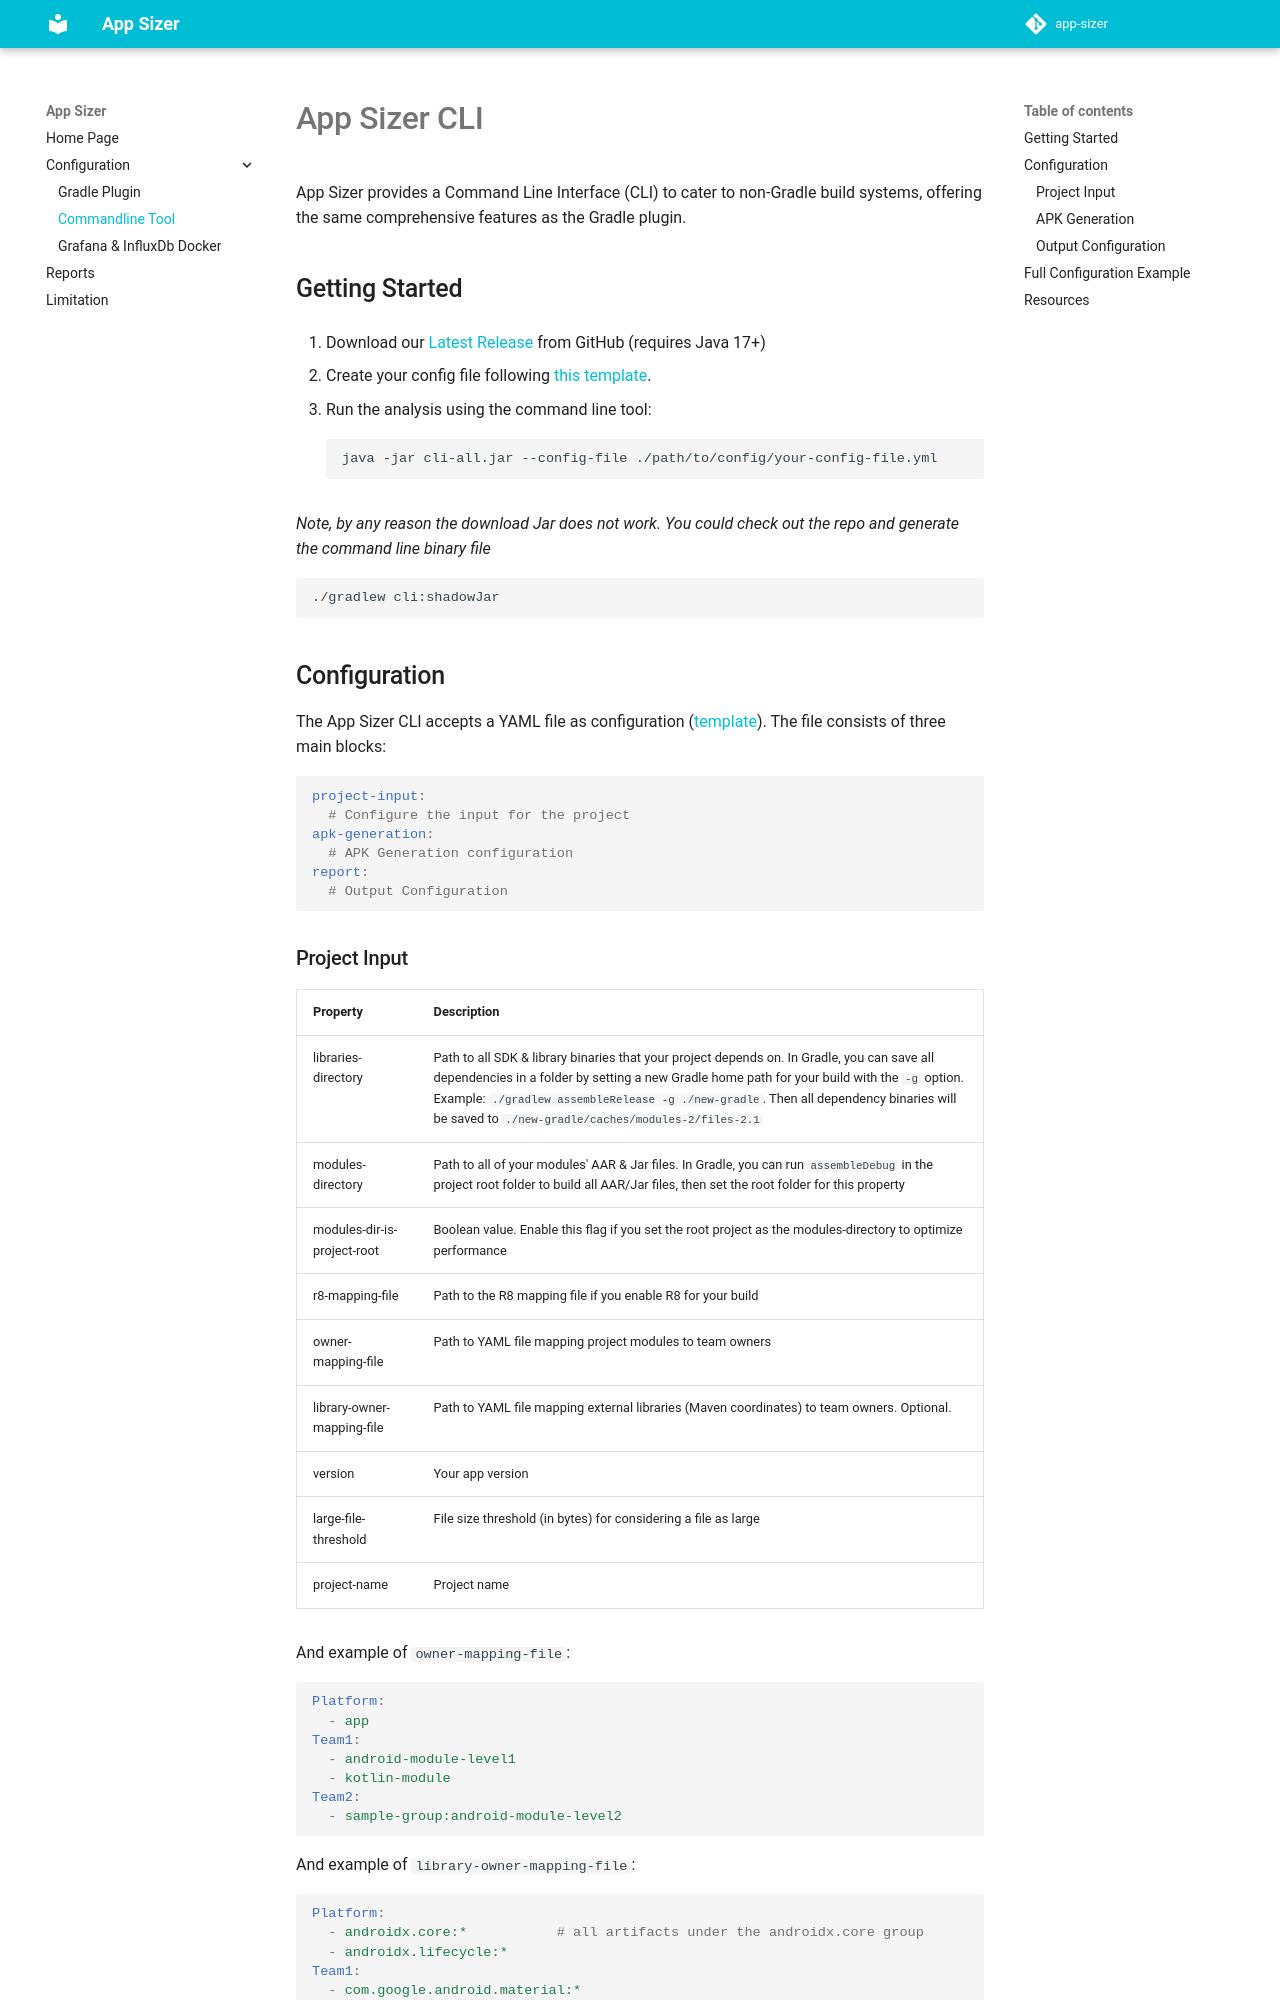

repository: grab/app-sizer · page: cli/index.html · generator: mkdocs

# App Sizer CLI

App Sizer provides a Command Line Interface (CLI) to cater to non-Gradle build systems, offering the same comprehensive features as the Gradle plugin.


## Getting Started

1. Download our [Latest Release][latest_release_link] from GitHub (requires Java 17+)

2. Create your config file following [this template][cli-template-link].

3. Run the analysis using the command line tool:
   ```
   java -jar cli-all.jar --config-file ./path/to/config/your-config-file.yml
   ```

*Note, by any reason the download Jar does not work. You could check out the repo and generate the command line binary file*
   ```
   ./gradlew cli:shadowJar
   ```
   
## Configuration

The App Sizer CLI accepts a YAML file as configuration ([template][cli-template-link]). The file consists of three main blocks:

```yaml
project-input:
  # Configure the input for the project
apk-generation:
  # APK Generation configuration
report:
  # Output Configuration
```
